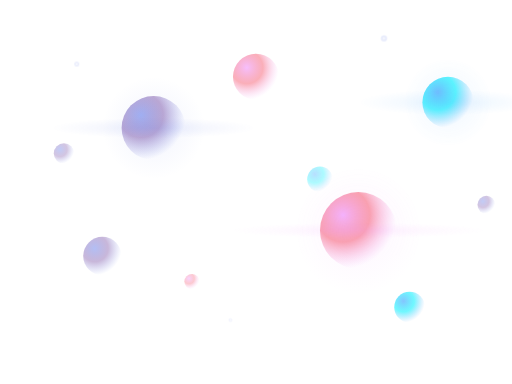
t = 0.00 s
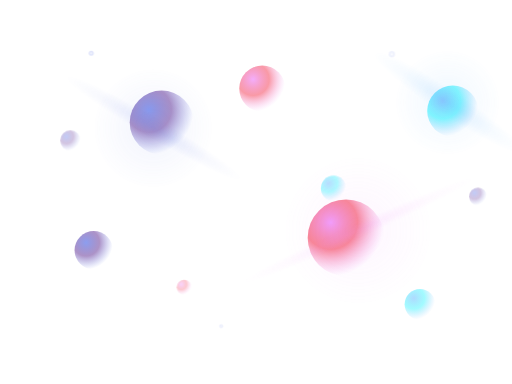
t = 1.69 s
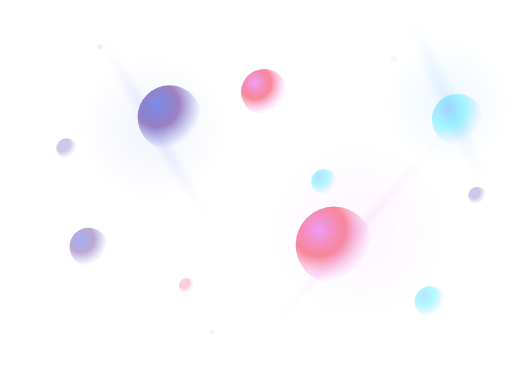
t = 3.33 s
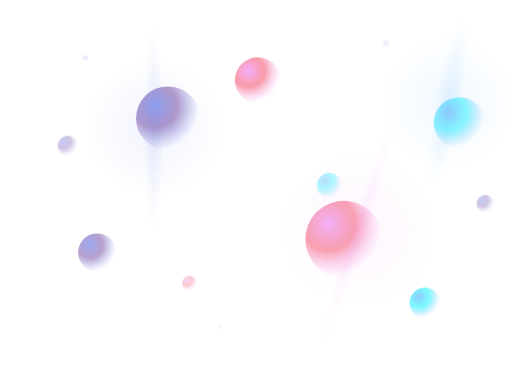
t = 5.00 s
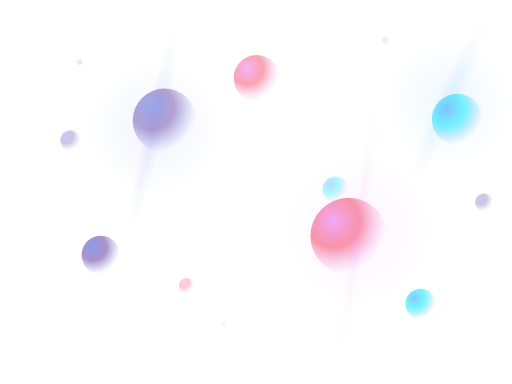
t = 5.69 s
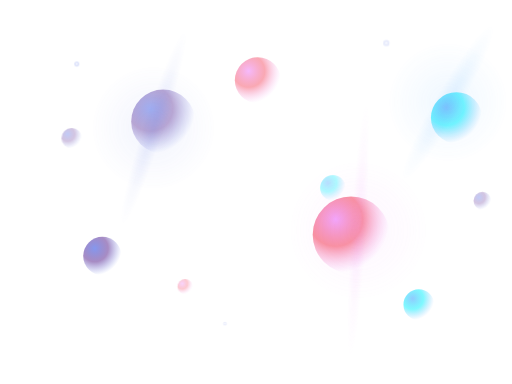
t = 6.00 s

The animated SVG that drew these frames (rendered in a browser with its animation timeline set to each time). Animation: 28 SMIL elements (animate=12,animateTransform=16); frames cover the first 6.00 s, repeats indefinitely.

<svg width="400" height="300" viewBox="0 0 400 300" fill="none" xmlns="http://www.w3.org/2000/svg">
    <!-- 光晕球体背景 -->

    <!-- 主要光晕球体 -->
    <g>
        <!-- 大型光晕球 -->
        <circle cx="120" cy="100" r="25" fill="url(#glowOrb1)" opacity="0.6">
            <animateTransform attributeName="transform" type="translate" values="0,0; 15,-10; 0,0" dur="8s"
                              repeatCount="indefinite"/>
            <animate attributeName="opacity" values="0.6;0.9;0.6" dur="6s" repeatCount="indefinite"/>
        </circle>

        <circle cx="280" cy="180" r="30" fill="url(#glowOrb2)" opacity="0.7">
            <animateTransform attributeName="transform" type="translate" values="0,0; -20,12; 0,0" dur="7s"
                              repeatCount="indefinite"/>
            <animate attributeName="opacity" values="0.7;1;0.7" dur="5s" repeatCount="indefinite"/>
        </circle>

        <circle cx="350" cy="80" r="20" fill="url(#glowOrb3)" opacity="0.8">
            <animateTransform attributeName="transform" type="translate" values="0,0; 10,18; 0,0" dur="9s"
                              repeatCount="indefinite"/>
            <animate attributeName="opacity" values="0.8;0.4;0.8" dur="7s" repeatCount="indefinite"/>
        </circle>

        <!-- 中型光晕球 -->
        <circle cx="80" cy="200" r="15" fill="url(#glowOrb1)" opacity="0.5">
            <animateTransform attributeName="transform" type="translate" values="0,0; -12,-8; 0,0" dur="6s"
                              repeatCount="indefinite"/>
            <animate attributeName="opacity" values="0.5;0.8;0.5" dur="4s" repeatCount="indefinite"/>
        </circle>

        <circle cx="200" cy="60" r="18" fill="url(#glowOrb2)" opacity="0.6">
            <animateTransform attributeName="transform" type="translate" values="0,0; 8,15; 0,0" dur="5.5s"
                              repeatCount="indefinite"/>
            <animate attributeName="opacity" values="0.6;0.9;0.6" dur="6.5s" repeatCount="indefinite"/>
        </circle>

        <circle cx="320" cy="240" r="12" fill="url(#glowOrb3)" opacity="0.7">
            <animateTransform attributeName="transform" type="translate" values="0,0; 18,-5; 0,0" dur="7.5s"
                              repeatCount="indefinite"/>
            <animate attributeName="opacity" values="0.7;0.3;0.7" dur="5.5s" repeatCount="indefinite"/>
        </circle>

        <!-- 小型光晕球 -->
        <g opacity="0.4">
            <circle cx="50" cy="120" r="8" fill="url(#glowOrb1)">
                <animateTransform attributeName="transform" type="translate" values="0,0; 6,-12; 0,0" dur="4s"
                                  repeatCount="indefinite"/>
            </circle>
            <circle cx="150" cy="220" r="6" fill="url(#glowOrb2)">
                <animateTransform attributeName="transform" type="translate" values="0,0; -8,6; 0,0" dur="4.5s"
                                  repeatCount="indefinite"/>
            </circle>
            <circle cx="250" cy="140" r="10" fill="url(#glowOrb3)">
                <animateTransform attributeName="transform" type="translate" values="0,0; 12,8; 0,0" dur="3.8s"
                                  repeatCount="indefinite"/>
            </circle>
            <circle cx="380" cy="160" r="7" fill="url(#glowOrb1)">
                <animateTransform attributeName="transform" type="translate" values="0,0; -10,-10; 0,0" dur="5.2s"
                                  repeatCount="indefinite"/>
            </circle>
        </g>
    </g>

    <!-- 光晕扩散效果 -->
    <g opacity="0.3">
        <circle cx="120" cy="100" r="40" fill="url(#glowHalo1)">
            <animate attributeName="r" values="40;60;40" dur="8s" repeatCount="indefinite"/>
        </circle>
        <circle cx="280" cy="180" r="50" fill="url(#glowHalo2)">
            <animate attributeName="r" values="50;70;50" dur="7s" repeatCount="indefinite"/>
        </circle>
        <circle cx="350" cy="80" r="35" fill="url(#glowHalo3)">
            <animate attributeName="r" values="35;55;35" dur="9s" repeatCount="indefinite"/>
        </circle>
    </g>

    <!-- 光线效果 -->
    <g opacity="0.2">
        <ellipse cx="120" cy="100" rx="80" ry="8" fill="url(#lightBeam1)">
            <animateTransform attributeName="transform" type="rotate"
                              values="0 120 100; 360 120 100" dur="20s" repeatCount="indefinite"/>
        </ellipse>
        <ellipse cx="280" cy="180" rx="100" ry="6" fill="url(#lightBeam2)">
            <animateTransform attributeName="transform" type="rotate"
                              values="0 280 180; -360 280 180" dur="25s" repeatCount="indefinite"/>
        </ellipse>
        <ellipse cx="350" cy="80" rx="70" ry="10" fill="url(#lightBeam3)">
            <animateTransform attributeName="transform" type="rotate"
                              values="0 350 80; 360 350 80" dur="18s" repeatCount="indefinite"/>
        </ellipse>
    </g>

    <!-- 浮动光点 -->
    <g opacity="0.6">
        <circle cx="60" cy="50" r="2" fill="url(#glowDot)">
            <animateTransform attributeName="transform" type="translate" values="0,0; 20,-15; 0,0" dur="6s"
                              repeatCount="indefinite"/>
            <animate attributeName="opacity" values="0.6;1;0.6" dur="4s" repeatCount="indefinite"/>
        </circle>
        <circle cx="180" cy="250" r="1.5" fill="url(#glowDot)">
            <animateTransform attributeName="transform" type="translate" values="0,0; -15,10; 0,0" dur="7s"
                              repeatCount="indefinite"/>
            <animate attributeName="opacity" values="0.4;0.8;0.4" dur="5s" repeatCount="indefinite"/>
        </circle>
        <circle cx="300" cy="30" r="2.5" fill="url(#glowDot)">
            <animateTransform attributeName="transform" type="translate" values="0,0; 10,20; 0,0" dur="5.5s"
                              repeatCount="indefinite"/>
            <animate attributeName="opacity" values="0.7;0.3;0.7" dur="6s" repeatCount="indefinite"/>
        </circle>
    </g>

    <defs>
        <!-- 光晕球体渐变 -->
        <radialGradient id="glowOrb1" cx="30%" cy="30%" r="70%">
            <stop offset="0%" style="stop-color:#667eea;stop-opacity:1"/>
            <stop offset="50%" style="stop-color:#764ba2;stop-opacity:0.8"/>
            <stop offset="100%" style="stop-color:#667eea;stop-opacity:0"/>
        </radialGradient>

        <radialGradient id="glowOrb2" cx="30%" cy="30%" r="70%">
            <stop offset="0%" style="stop-color:#f093fb;stop-opacity:1"/>
            <stop offset="50%" style="stop-color:#f5576c;stop-opacity:0.8"/>
            <stop offset="100%" style="stop-color:#f093fb;stop-opacity:0"/>
        </radialGradient>

        <radialGradient id="glowOrb3" cx="30%" cy="30%" r="70%">
            <stop offset="0%" style="stop-color:#4facfe;stop-opacity:1"/>
            <stop offset="50%" style="stop-color:#00f2fe;stop-opacity:0.8"/>
            <stop offset="100%" style="stop-color:#4facfe;stop-opacity:0"/>
        </radialGradient>

        <!-- 光晕扩散渐变 -->
        <radialGradient id="glowHalo1" cx="50%" cy="50%" r="50%">
            <stop offset="0%" style="stop-color:#667eea;stop-opacity:0.3"/>
            <stop offset="100%" style="stop-color:#667eea;stop-opacity:0"/>
        </radialGradient>

        <radialGradient id="glowHalo2" cx="50%" cy="50%" r="50%">
            <stop offset="0%" style="stop-color:#f093fb;stop-opacity:0.3"/>
            <stop offset="100%" style="stop-color:#f093fb;stop-opacity:0"/>
        </radialGradient>

        <radialGradient id="glowHalo3" cx="50%" cy="50%" r="50%">
            <stop offset="0%" style="stop-color:#4facfe;stop-opacity:0.3"/>
            <stop offset="100%" style="stop-color:#4facfe;stop-opacity:0"/>
        </radialGradient>

        <!-- 光线渐变 -->
        <radialGradient id="lightBeam1" cx="50%" cy="50%" r="50%">
            <stop offset="0%" style="stop-color:#667eea;stop-opacity:0.6"/>
            <stop offset="100%" style="stop-color:#667eea;stop-opacity:0"/>
        </radialGradient>

        <radialGradient id="lightBeam2" cx="50%" cy="50%" r="50%">
            <stop offset="0%" style="stop-color:#f093fb;stop-opacity:0.6"/>
            <stop offset="100%" style="stop-color:#f093fb;stop-opacity:0"/>
        </radialGradient>

        <radialGradient id="lightBeam3" cx="50%" cy="50%" r="50%">
            <stop offset="0%" style="stop-color:#4facfe;stop-opacity:0.6"/>
            <stop offset="100%" style="stop-color:#4facfe;stop-opacity:0"/>
        </radialGradient>

        <!-- 光点渐变 -->
        <radialGradient id="glowDot" cx="50%" cy="50%" r="50%">
            <stop offset="0%" style="stop-color:#ffffff;stop-opacity:1"/>
            <stop offset="100%" style="stop-color:#667eea;stop-opacity:0.3"/>
        </radialGradient>
    </defs>
</svg>
